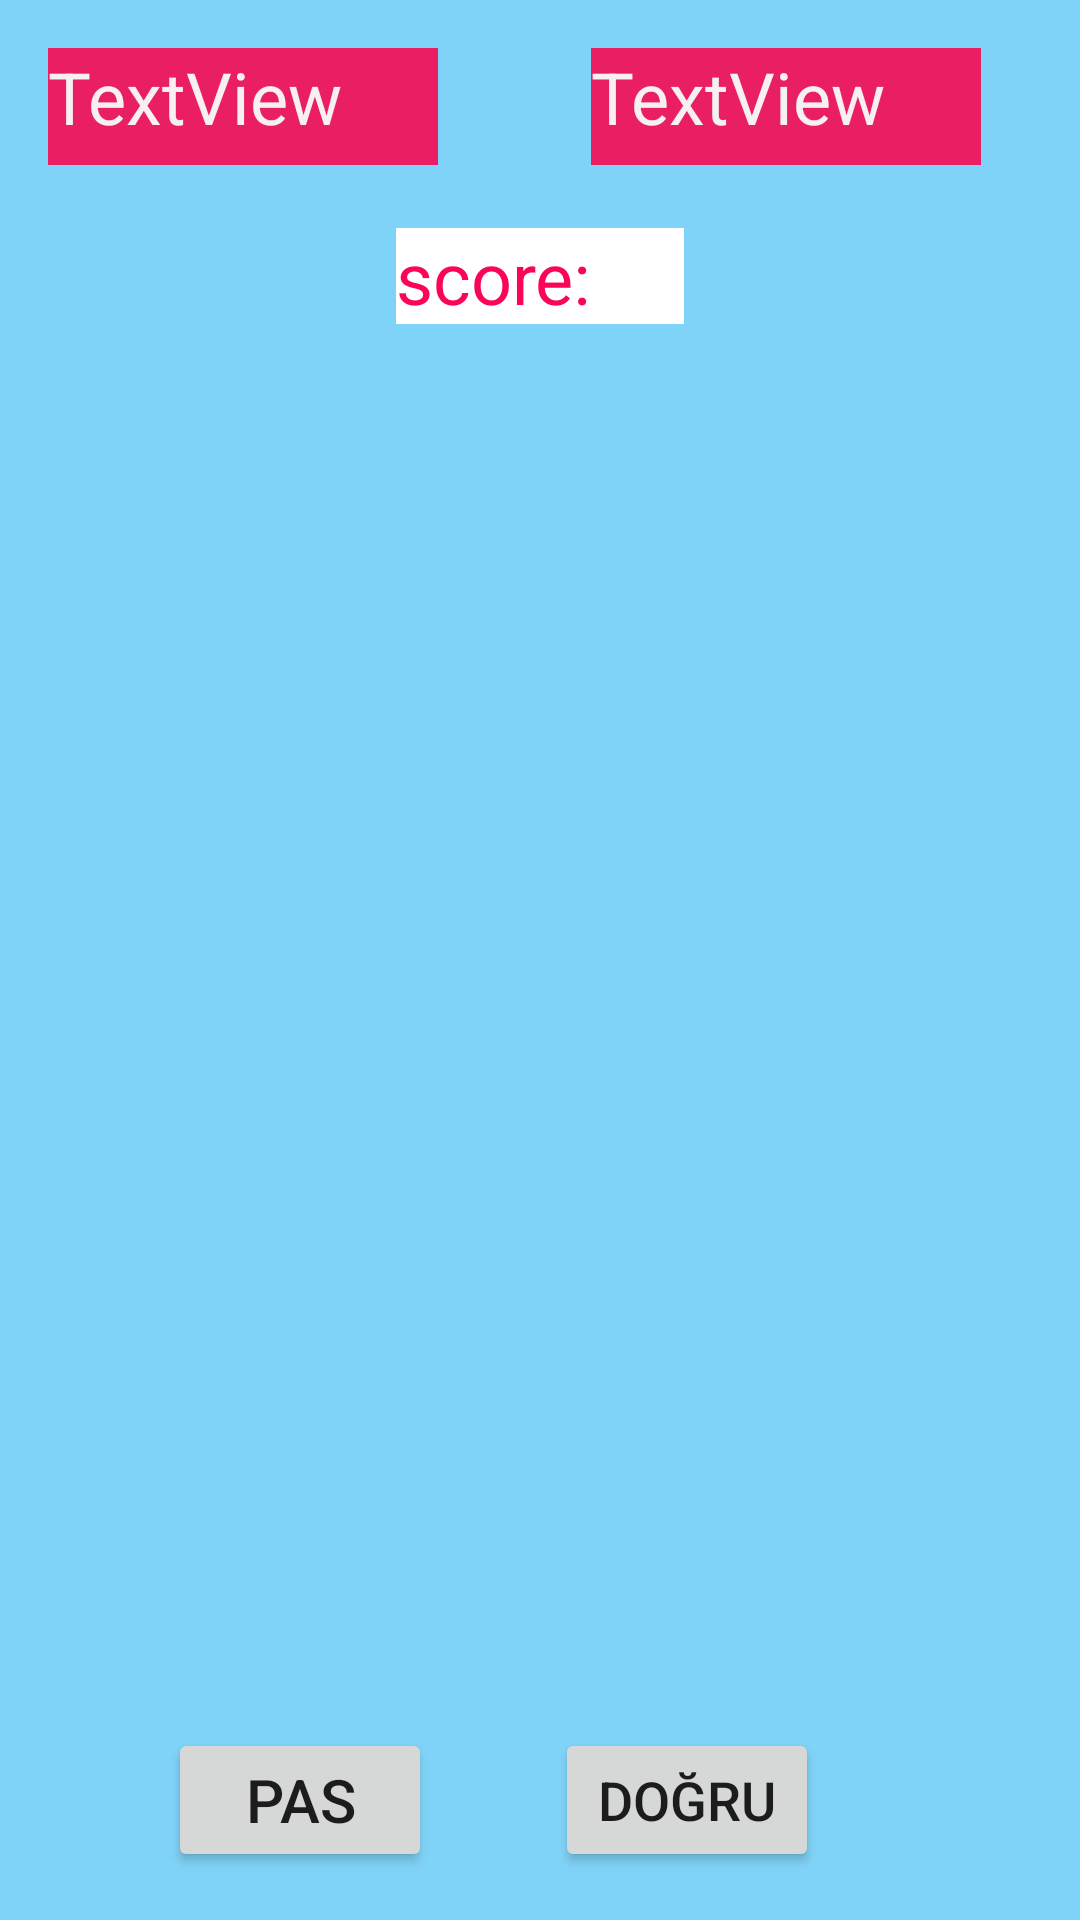

Reconstruct the res/layout file that produces this screen, plus the resources it refers to.
<!-- AndroidManifest.xml: application theme Theme.Yesilcamfilm_anlatbakalım -->
<!-- res/layout/activity_grup2anlat.xml -->
<?xml version="1.0" encoding="utf-8"?>
<androidx.constraintlayout.widget.ConstraintLayout xmlns:android="http://schemas.android.com/apk/res/android"
    xmlns:app="http://schemas.android.com/apk/res-auto"
    xmlns:tools="http://schemas.android.com/tools"
    android:layout_width="match_parent"
    android:layout_height="match_parent"
    android:background="#80D3F8"
    tools:context=".grup2anlat">

    <TextView
        android:id="@+id/grupadı2"
        android:layout_width="0dp"
        android:layout_height="0dp"
        android:layout_marginStart="16dp"
        android:layout_marginEnd="51dp"
        android:background="#E91E63"
        android:text="TextView"
        android:textColor="#F6F0F0"
        android:textSize="24sp"
        app:layout_constraintBottom_toBottomOf="@+id/time"
        app:layout_constraintEnd_toStartOf="@+id/time"
        app:layout_constraintStart_toStartOf="parent"
        app:layout_constraintTop_toTopOf="@+id/time" />

    <TextView
        android:id="@+id/time"
        android:layout_width="0dp"
        android:layout_height="39dp"
        android:layout_marginTop="16dp"
        android:layout_marginEnd="33dp"
        android:background="#E91E63"
        android:text="TextView"
        android:textColor="#F6F0F0"
        android:textSize="24sp"
        app:layout_constraintEnd_toEndOf="parent"
        app:layout_constraintStart_toEndOf="@+id/grupadı2"
        app:layout_constraintTop_toTopOf="parent" />

    <TextView
        android:id="@+id/skor"
        android:layout_width="96dp"
        android:layout_height="32dp"
        android:layout_marginTop="21dp"
        android:background="#FFFFFF"
        android:text="score:"
        android:textColor="#FB0559"
        android:textSize="24sp"
        app:layout_constraintEnd_toEndOf="parent"
        app:layout_constraintStart_toStartOf="parent"
        app:layout_constraintTop_toBottomOf="@+id/grupadı2" />

    <Button
        android:id="@+id/pas"
        android:layout_width="wrap_content"
        android:layout_height="wrap_content"
        android:layout_marginStart="56dp"
        android:layout_marginBottom="16dp"
        android:onClick="pas"
        android:text="PAS"
        android:textSize="20sp"
        app:layout_constraintBottom_toBottomOf="parent"
        app:layout_constraintStart_toStartOf="parent" />

    <Button
        android:id="@+id/dogru"
        android:layout_width="wrap_content"
        android:layout_height="wrap_content"
        android:layout_marginStart="85dp"
        android:layout_marginEnd="87dp"
        android:layout_marginBottom="16dp"
        android:onClick="dogru"
        android:text="DOĞRU"
        android:textSize="18sp"
        app:layout_constraintBottom_toBottomOf="parent"
        app:layout_constraintEnd_toEndOf="parent"
        app:layout_constraintHorizontal_bias="1.0"
        app:layout_constraintStart_toEndOf="@+id/pas" />

    <ImageView
        android:id="@+id/img"
        android:layout_width="498dp"
        android:layout_height="428dp"
        app:layout_constraintBottom_toBottomOf="parent"
        app:layout_constraintEnd_toEndOf="parent"
        app:layout_constraintHorizontal_bias="0.512"
        app:layout_constraintStart_toStartOf="parent"
        app:layout_constraintTop_toTopOf="parent"
        app:layout_constraintVertical_bias="0.659"
        tools:srcCompat="@tools:sample/avatars" />

</androidx.constraintlayout.widget.ConstraintLayout>
<!-- resources referenced by this layout -->
<resources>
  <style name="Theme.Yesilcamfilm_anlatbakalım" parent="Theme.MaterialComponents.DayNight.DarkActionBar">
          
          <item name="colorPrimary">@color/purple_500</item>
          <item name="colorPrimaryVariant">@color/purple_700</item>
          <item name="colorOnPrimary">@color/white</item>
          
          <item name="colorSecondary">@color/teal_200</item>
          <item name="colorSecondaryVariant">@color/teal_700</item>
          <item name="colorOnSecondary">@color/black</item>
          
          <item name="android:statusBarColor" tools:targetApi="l">?attr/colorPrimaryVariant</item>
          
      </style>
  <!-- not gathered from this repository: default colours our renderer supplied (Android Studio template values) -->
  <color name="purple_500">#FF6200EE</color>
  <color name="purple_700">#FF3700B3</color>
  <color name="teal_200">#FF03DAC5</color>
  <color name="teal_700">#FF018786</color>
  <color name="black">#FF000000</color>
  <color name="white">#FFFFFFFF</color>
</resources>
